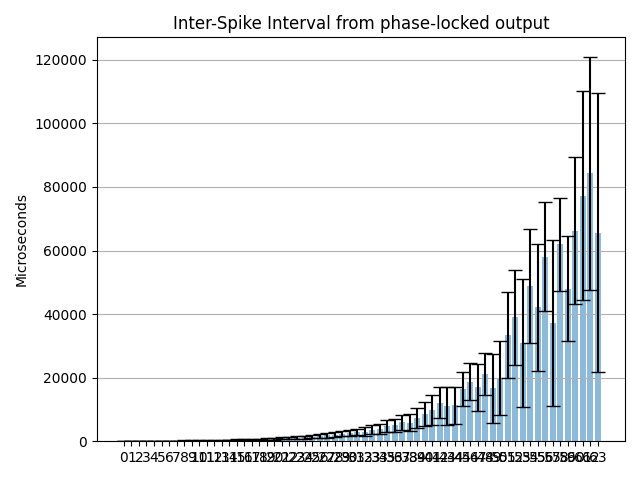

The table this chart was drawn from, first rows:
Channel address; ISI mean (us); ISI mean std (us); Estimated freq. (Hz)
0; 78.05; 28.19; 12812
1; 84.81; 30.07; 11790
2; 99.25; 35.06; 10075
3; 109.3; 38.14; 9148
4; 128.8; 44.72; 7766
5; 139.1; 47.74; 7190
6; 161.1; 56.56; 6206
7; 171.8; 60.49; 5820
8; 200.5; 70.11; 4989
9; 220.5; 77.28; 4535
10; 256.9; 91.24; 3893
11; 281.1; 102.4; 3557
12; 329.4; 120.9; 3036
13; 352.6; 127.5; 2836
14; 413; 146.1; 2421
15; 460.8; 162.1; 2170
16; 497; 176.2; 2012
17; 565.1; 203.5; 1769
18; 612.1; 222; 1634
19; 679.1; 247.6; 1472
20; 816.9; 304.6; 1224
21; 903.1; 339; 1107
22; 991.1; 380; 1009
23; 1173; 440.3; 852.7
24; 1255; 488.3; 797.1
25; 1434; 552.6; 697.3
26; 1678; 625.9; 595.9
27; 1882; 722.3; 531.3
28; 2049; 793.5; 488
29; 2343; 803.3; 426.9
30; 2630; 950.7; 380.3
31; 2916; 1091; 343
32; 3054; 1311; 327.5
33; 3685; 1471; 271.3
34; 3973; 1613; 251.7
35; 4798; 1788; 208.4
36; 5016; 1988; 199.4
37; 6014; 2408; 166.3
38; 5865; 2769; 170.5
39; 7459; 3164; 134.1
40; 8517; 3772; 117.4
41; 9818; 4623; 101.9
42; 12195; 4920; 82
43; 11066; 5854; 90.36
44; 11342; 5762; 88.17
45; 16443; 5271; 60.82
46; 18698; 5826; 53.48
47; 16965; 7486; 58.94
48; 21217; 6691; 47.13
49; 16684; 10860; 59.94
50; 19914; 11600; 50.21
51; 33428; 13393; 29.92
52; 38974; 14867; 25.66
53; 30886; 20063; 32.38
54; 48889; 17864; 20.45
55; 42215; 19968; 23.69
56; 58050; 17185; 17.23
57; 37115; 26158; 26.94
58; 61932; 14567; 16.15
59; 48027; 16591; 20.82
... 4 more rows
